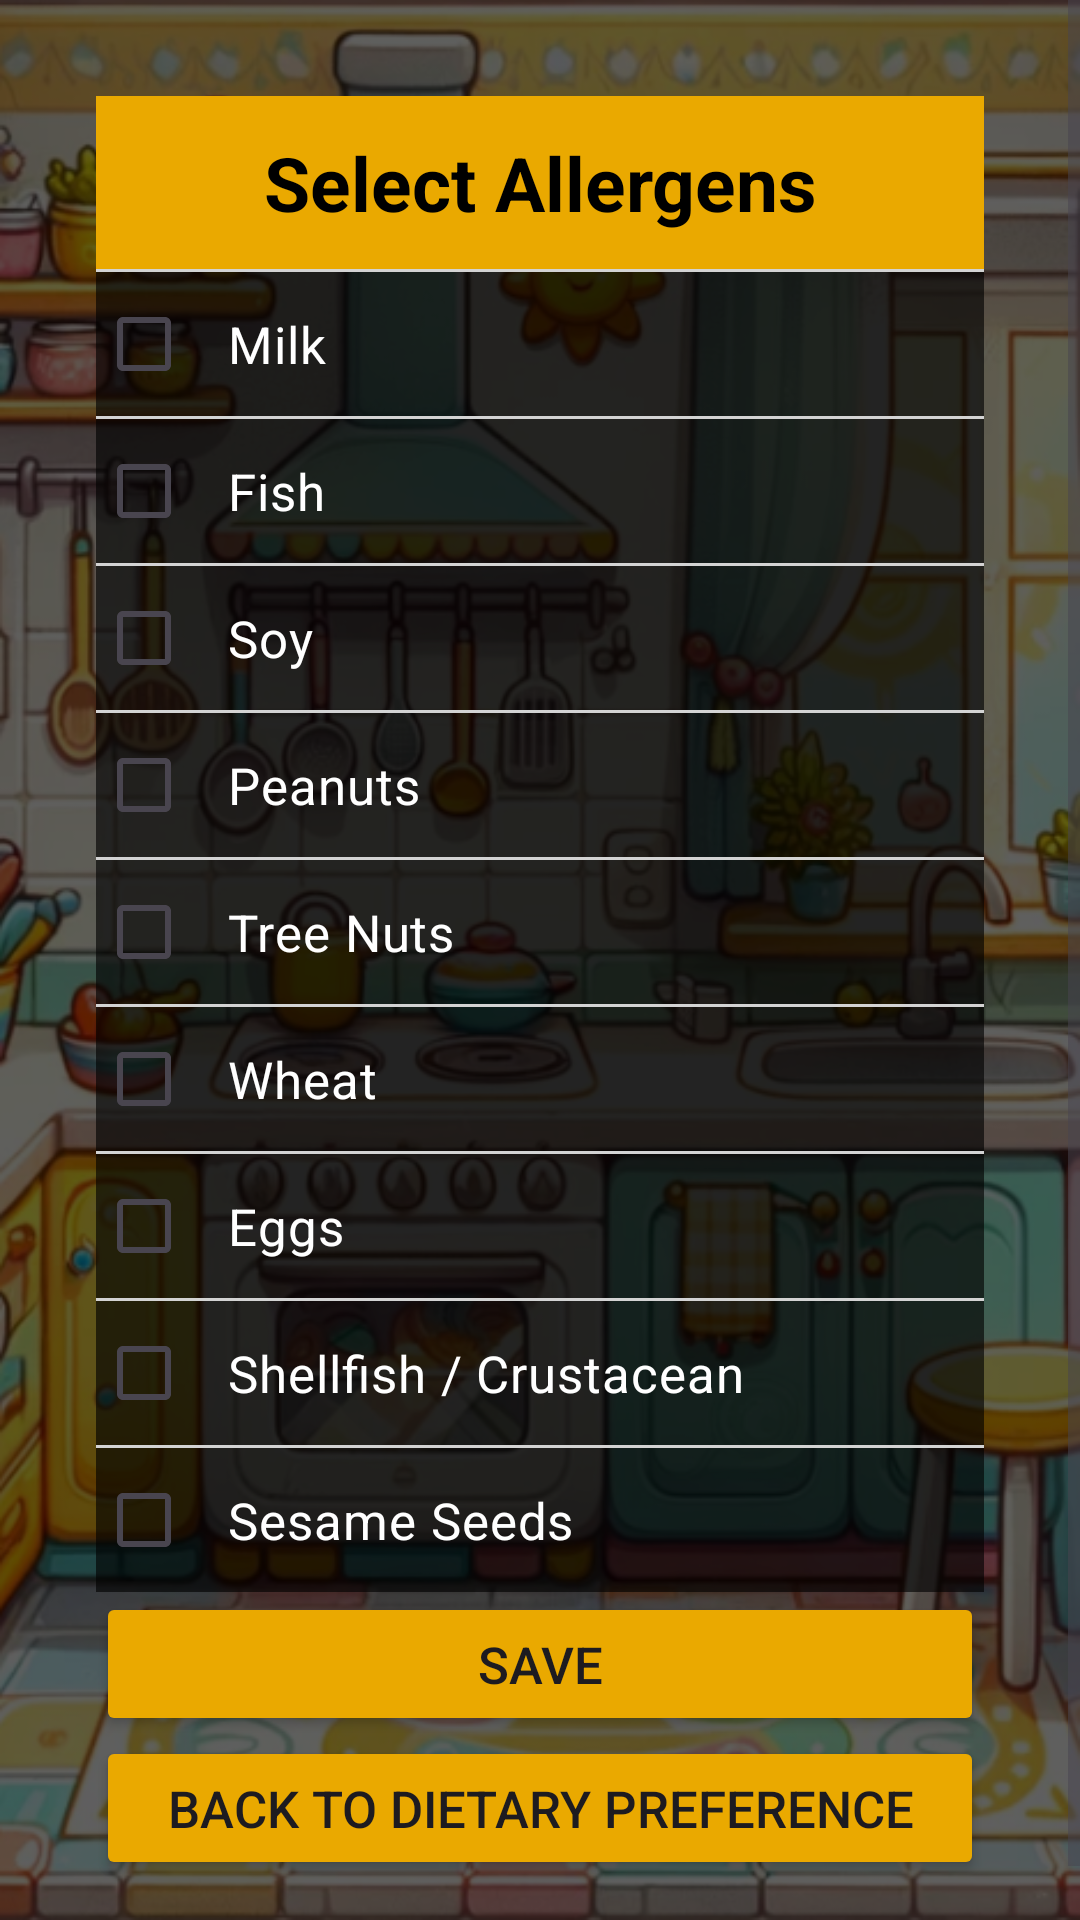

Layout XML and referenced resources for this Android screen:
<!-- AndroidManifest.xml: application theme Theme.BeachTest -->
<!-- res/layout/fragment_allergy.xml -->
<?xml version="1.0" encoding="utf-8"?>
<FrameLayout xmlns:android="http://schemas.android.com/apk/res/android"
    xmlns:tools="http://schemas.android.com/tools"
    android:layout_width="match_parent"
    android:layout_height="match_parent"
    tools:context=".AllergyFragment"
    android:background="@color/gray">

    
    <ImageView
        android:id="@+id/imageView2"
        android:layout_width="match_parent"
        android:layout_height="match_parent"
        android:scaleType="fitXY"
        android:src="@drawable/kitchen" />

    
    <ScrollView
        android:layout_width="match_parent"
        android:layout_height="match_parent"
        android:fillViewport="true">


        <LinearLayout
            android:layout_width="match_parent"
            android:layout_height="match_parent"
            android:orientation="vertical"
            android:padding="32dp"
            android:gravity="center"
            android:background="#A0000000">

            
            <TextView
                android:id="@+id/textView"
                android:layout_width="match_parent"
                android:layout_height="wrap_content"
                android:text="Select Allergens"
                android:padding="12dp"
                android:background="@color/yellow"
                android:textColor="@color/black"
                android:textSize="25dp"
                android:textAlignment="center"
                android:textStyle="bold"/>

            
            <View
                android:layout_width="match_parent"
                android:layout_height="1dp"
                android:background="#D3D3D3"/>


            
            <CheckBox
                android:id="@+id/checkBoxMilk"
                android:layout_width="match_parent"
                android:layout_height="wrap_content"
                android:text="Milk"
                android:textColor="@color/white"
                android:padding="12dp"
                android:textSize="17dp"
                android:background="#A0000000"/>

            
            <View
                android:layout_width="match_parent"
                android:layout_height="1dp"
                android:background="#D3D3D3"/>


            
            <CheckBox
                android:id="@+id/checkBoxFish"
                android:layout_width="match_parent"
                android:layout_height="wrap_content"
                android:text="Fish"
                android:textColor="@color/white"
                android:padding="12dp"
                android:textSize="17dp"
                android:background="#A0000000"/>

            
            <View
                android:layout_width="match_parent"
                android:layout_height="1dp"
                android:background="#D3D3D3"/>


            
            <CheckBox
                android:id="@+id/checkBoxSoy"
                android:layout_width="match_parent"
                android:layout_height="wrap_content"
                android:text="Soy"
                android:textColor="@color/white"
                android:padding="12dp"
                android:textSize="17dp"
                android:background="#A0000000"/>

            
            <View
                android:layout_width="match_parent"
                android:layout_height="1dp"
                android:background="#D3D3D3"/>


            
            <CheckBox
                android:id="@+id/checkBoxPeanuts"
                android:layout_width="match_parent"
                android:layout_height="wrap_content"
                android:text="Peanuts"
                android:textColor="@color/white"
                android:padding="12dp"
                android:textSize="17dp"
                android:background="#A0000000"/>

            
            <View
                android:layout_width="match_parent"
                android:layout_height="1dp"
                android:background="#D3D3D3"/>


            
            <CheckBox
                android:id="@+id/checkBoxTreenuts"
                android:layout_width="match_parent"
                android:layout_height="wrap_content"
                android:text="Tree Nuts"
                android:textColor="@color/white"
                android:padding="12dp"
                android:textSize="17dp"
                android:background="#A0000000"/>

            
            <View
                android:layout_width="match_parent"
                android:layout_height="1dp"
                android:background="#D3D3D3"/>


            
            <CheckBox
                android:id="@+id/checkBoxWheat"
                android:layout_width="match_parent"
                android:layout_height="wrap_content"
                android:text="Wheat"
                android:textColor="@color/white"
                android:padding="12dp"
                android:textSize="17dp"
                android:background="#A0000000"/>

            
            <View
                android:layout_width="match_parent"
                android:layout_height="1dp"
                android:background="#D3D3D3"/>


            
            <CheckBox
                android:id="@+id/checkBoxEggs"
                android:layout_width="match_parent"
                android:layout_height="wrap_content"
                android:text="Eggs"
                android:textColor="@color/white"
                android:padding="12dp"
                android:textSize="17dp"
                android:background="#A0000000"/>

            
            <View
                android:layout_width="match_parent"
                android:layout_height="1dp"
                android:background="#D3D3D3"/>


            
            <CheckBox
                android:id="@+id/checkBoxShellfish"
                android:layout_width="match_parent"
                android:layout_height="wrap_content"
                android:text="Shellfish / Crustacean"
                android:textColor="@color/white"
                android:padding="12dp"
                android:textSize="17dp"
                android:background="#A0000000"/>

            
            <View
                android:layout_width="match_parent"
                android:layout_height="1dp"
                android:background="#D3D3D3"/>


            
            <CheckBox
                android:id="@+id/checkBoxSesame"
                android:layout_width="match_parent"
                android:layout_height="wrap_content"
                android:text="Sesame Seeds"
                android:textColor="@color/white"
                android:padding="12dp"
                android:textSize="17dp"
                android:background="#A0000000"/>

            
            <Button
                android:id="@+id/saveAllergy"
                android:layout_width="match_parent"
                android:layout_height="wrap_content"
                android:textSize="17dp"
                android:text="Save"
                android:backgroundTint="@color/yellow"
                />

            
            <Button
                android:id="@+id/backToDietary"
                android:layout_width="match_parent"
                android:layout_height="wrap_content"
                android:textSize="17dp"
                android:text="Back to Dietary Preference"
                android:backgroundTint="@color/yellow"
                />

        </LinearLayout>

    </ScrollView>

</FrameLayout>
<!-- resources referenced by this layout -->
<resources>
  <color name="black">#FF000000</color>
  <color name="gray">#1e1f22</color>
  <color name="white">#FFFFFFFF</color>
  <color name="yellow">#eaa900</color>
  <!-- drawable kitchen: png bitmap (drawable, 677263 bytes) -->
  <style name="Theme.BeachTest" parent="Base.Theme.BeachTest" />
  <style name="Base.Theme.BeachTest" parent="Theme.Material3.DayNight.NoActionBar">
          
          
      </style>
</resources>
